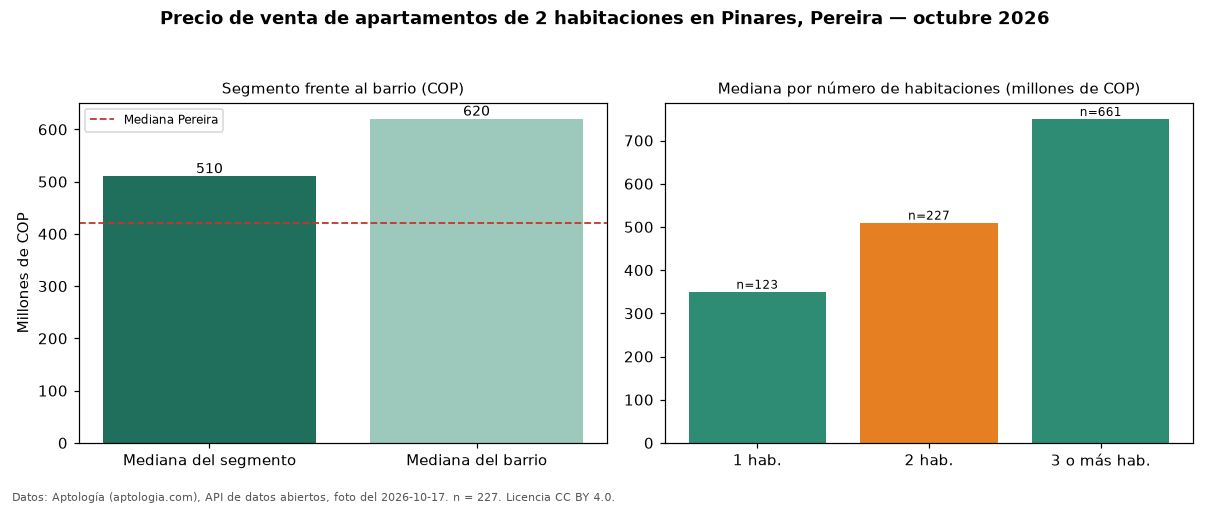

The data file committed next to this chart (first rows):
seccion, metrica, valor_cop, n
precio, mediana, 510000000, 227
habitaciones, 1, 350000000, 123
habitaciones, 2, 510000000, 227
habitaciones, 3+, 750000000, 661
barrio, mediana_barrio_todos_los_tamanos, 620000000, 1013
ciudad, mediana_ciudad, 420000000, 
fuente, fecha_foto, 2026-10-17, 
fuente, atribucion, https://www.aptologia.com/venta/pereira/…, 
